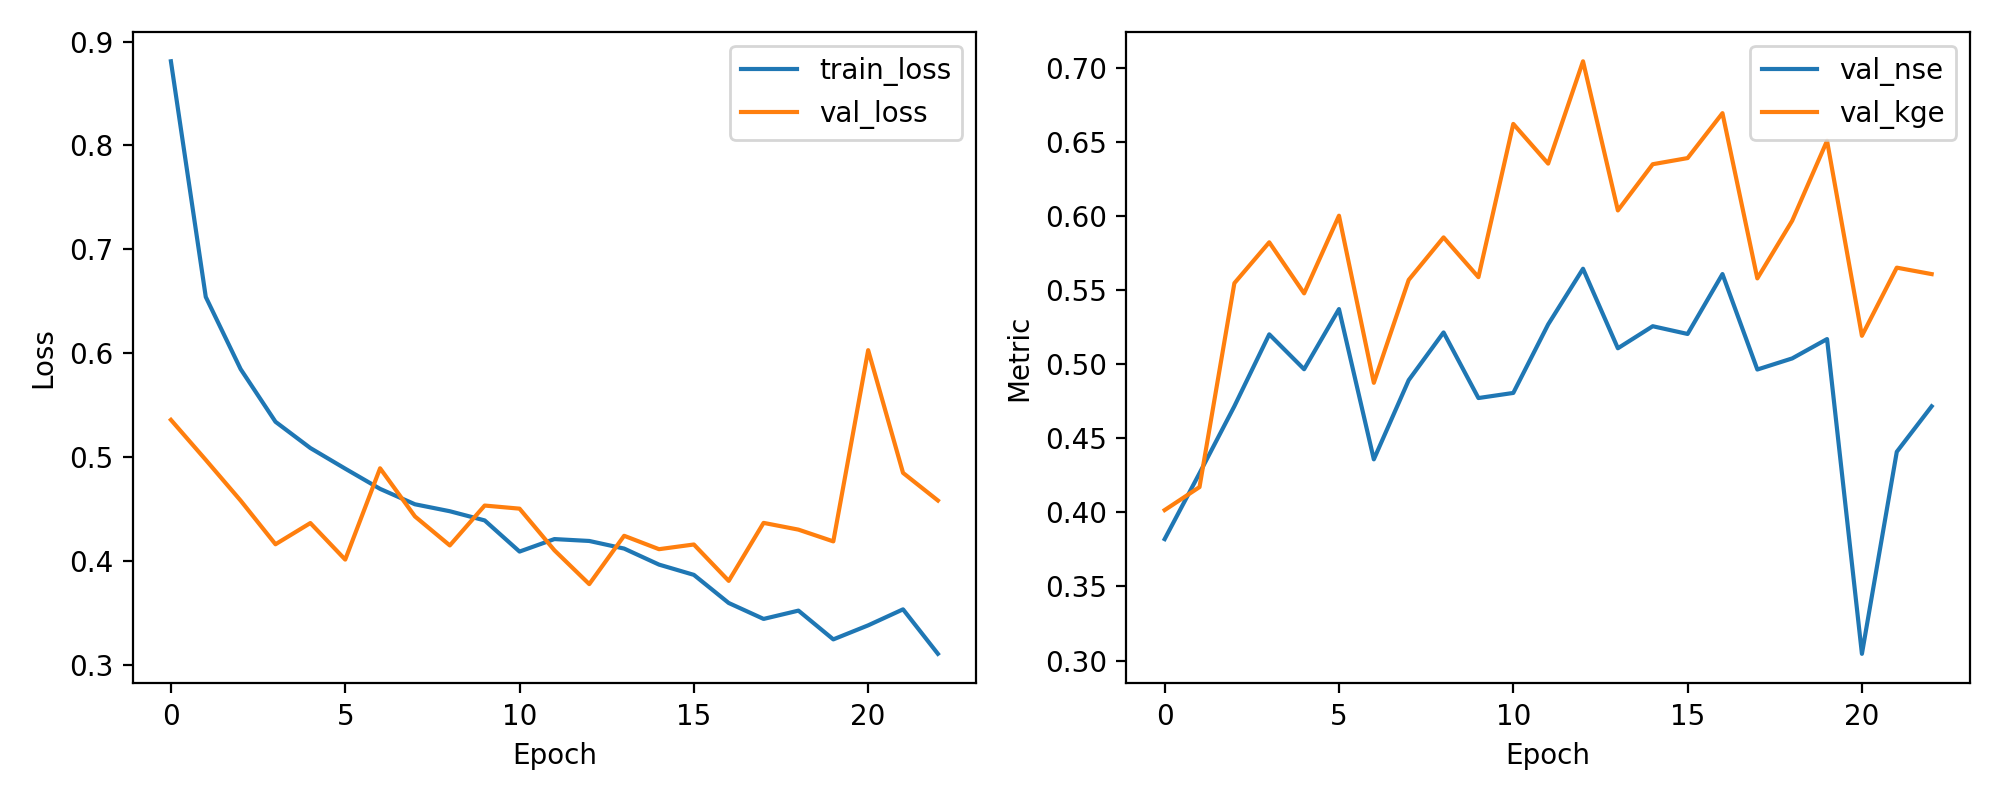

Values plotted in this chart, from the file beside it:
epoch, train_loss, val_loss, val_nse, val_kge
1, 0.881, 0.5357, 0.382, 0.4015
2, 0.6541, 0.4972, 0.4264, 0.4171
3, 0.5846, 0.4579, 0.4717, 0.5547
4, 0.5338, 0.4159, 0.5202, 0.5823
5, 0.5086, 0.4363, 0.4966, 0.5478
6, 0.4887, 0.4011, 0.5372, 0.6003
7, 0.4692, 0.489, 0.4358, 0.4874
8, 0.4544, 0.4427, 0.4892, 0.5569
9, 0.4477, 0.4148, 0.5215, 0.5856
10, 0.4389, 0.4532, 0.4772, 0.5588
11, 0.4089, 0.4502, 0.4806, 0.6622
12, 0.4209, 0.4101, 0.5269, 0.6354
13, 0.4191, 0.3775, 0.5645, 0.7045
14, 0.4117, 0.4241, 0.5108, 0.6038
15, 0.3963, 0.4111, 0.5257, 0.635
16, 0.3864, 0.4157, 0.5204, 0.6392
17, 0.3593, 0.3806, 0.5609, 0.6695
18, 0.344, 0.4365, 0.4964, 0.5579
19, 0.352, 0.43, 0.5039, 0.5969
20, 0.3243, 0.4187, 0.517, 0.6508
21, 0.3378, 0.6028, 0.3045, 0.5192
22, 0.3532, 0.4846, 0.4409, 0.5652
23, 0.3104, 0.458, 0.4716, 0.5608
